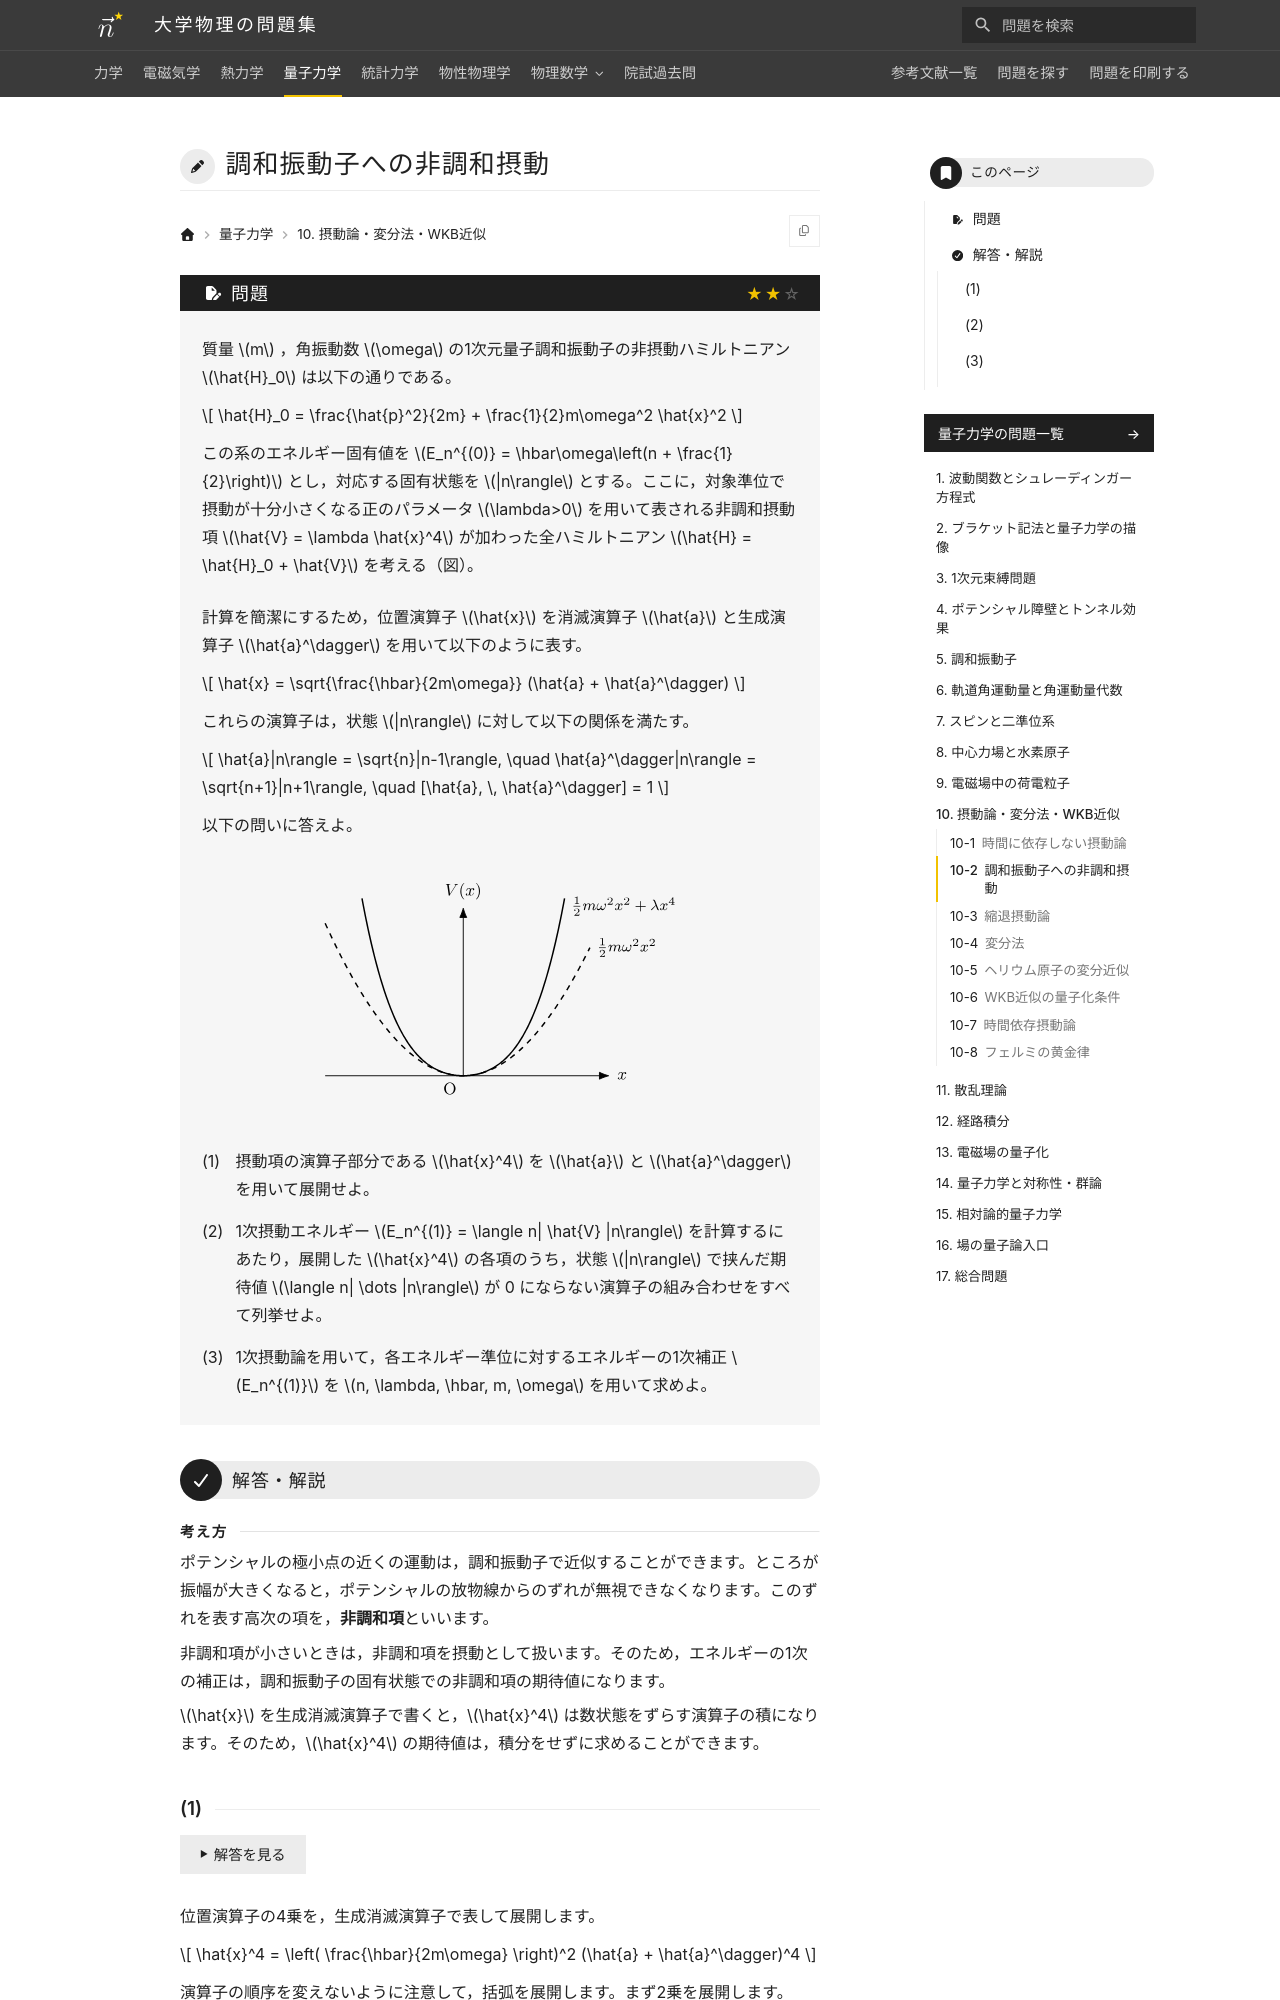

repository: Nanana-2/physics-site · page: 04quantum_mechanics/10/10_020/index.html · generator: mkdocs

---
tags:
  - 標準
---

# 調和振動子への非調和摂動

## 問題
質量 $m$ ，角振動数 $\omega$ の1次元量子調和振動子の非摂動ハミルトニアン $\hat{H}_0$ は以下の通りである。

$$
\hat{H}_0 = \frac{\hat{p}^2}{2m} + \frac{1}{2}m\omega^2 \hat{x}^2
$$

この系のエネルギー固有値を $E_n^{(0)} = \hbar\omega\left(n + \frac{1}{2}\right)$ とし，対応する固有状態を $|n\rangle$ とする。ここに，対象準位で摂動が十分小さくなる正のパラメータ $\lambda>0$ を用いて表される非調和摂動項 $\hat{V} = \lambda \hat{x}^4$ が加わった全ハミルトニアン $\hat{H} = \hat{H}_0 + \hat{V}$ を考える（図）。

計算を簡潔にするため，位置演算子 $\hat{x}$ を消滅演算子 $\hat{a}$ と生成演算子 $\hat{a}^\dagger$ を用いて以下のように表す。

$$
\hat{x} = \sqrt{\frac{\hbar}{2m\omega}} (\hat{a} + \hat{a}^\dagger)
$$

これらの演算子は，状態 $|n\rangle$ に対して以下の関係を満たす。

$$
\hat{a}|n\rangle = \sqrt{n}|n-1\rangle, \quad \hat{a}^\dagger|n\rangle = \sqrt{n+1}|n+1\rangle, \quad [\hat{a}, \, \hat{a}^\dagger] = 1
$$

以下の問いに答えよ。

<figure class="problem-figure" markdown>
![問題の図](../../assets/figures/quantum-mechanics/10_020-p-light.svg#only-light)
![問題の図](../../assets/figures/quantum-mechanics/10_020-p-dark.svg#only-dark)
</figure>

(1) 摂動項の演算子部分である $\hat{x}^4$ を $\hat{a}$ と $\hat{a}^\dagger$ を用いて展開せよ。

(2) 1次摂動エネルギー $E_n^{(1)} = \langle n| \hat{V} |n\rangle$ を計算するにあたり，展開した $\hat{x}^4$ の各項のうち，状態 $|n\rangle$ で挟んだ期待値 $\langle n| \dots |n\rangle$ が 0 にならない演算子の組み合わせをすべて列挙せよ。

(3) 1次摂動論を用いて，各エネルギー準位に対するエネルギーの1次補正 $E_n^{(1)}$ を $n, \lambda, \hbar, m, \omega$ を用いて求めよ。

---

## 解答・解説

<div class="approach" markdown>
ポテンシャルの極小点の近くの運動は，調和振動子で近似することができます。ところが振幅が大きくなると，ポテンシャルの放物線からのずれが無視できなくなります。このずれを表す高次の項を，**非調和項**といいます。

非調和項が小さいときは，非調和項を摂動として扱います。そのため，エネルギーの1次の補正は，調和振動子の固有状態での非調和項の期待値になります。

$\hat{x}$ を生成消滅演算子で書くと，$\hat{x}^4$ は数状態をずらす演算子の積になります。そのため，$\hat{x}^4$ の期待値は，積分をせずに求めることができます。
</div>
